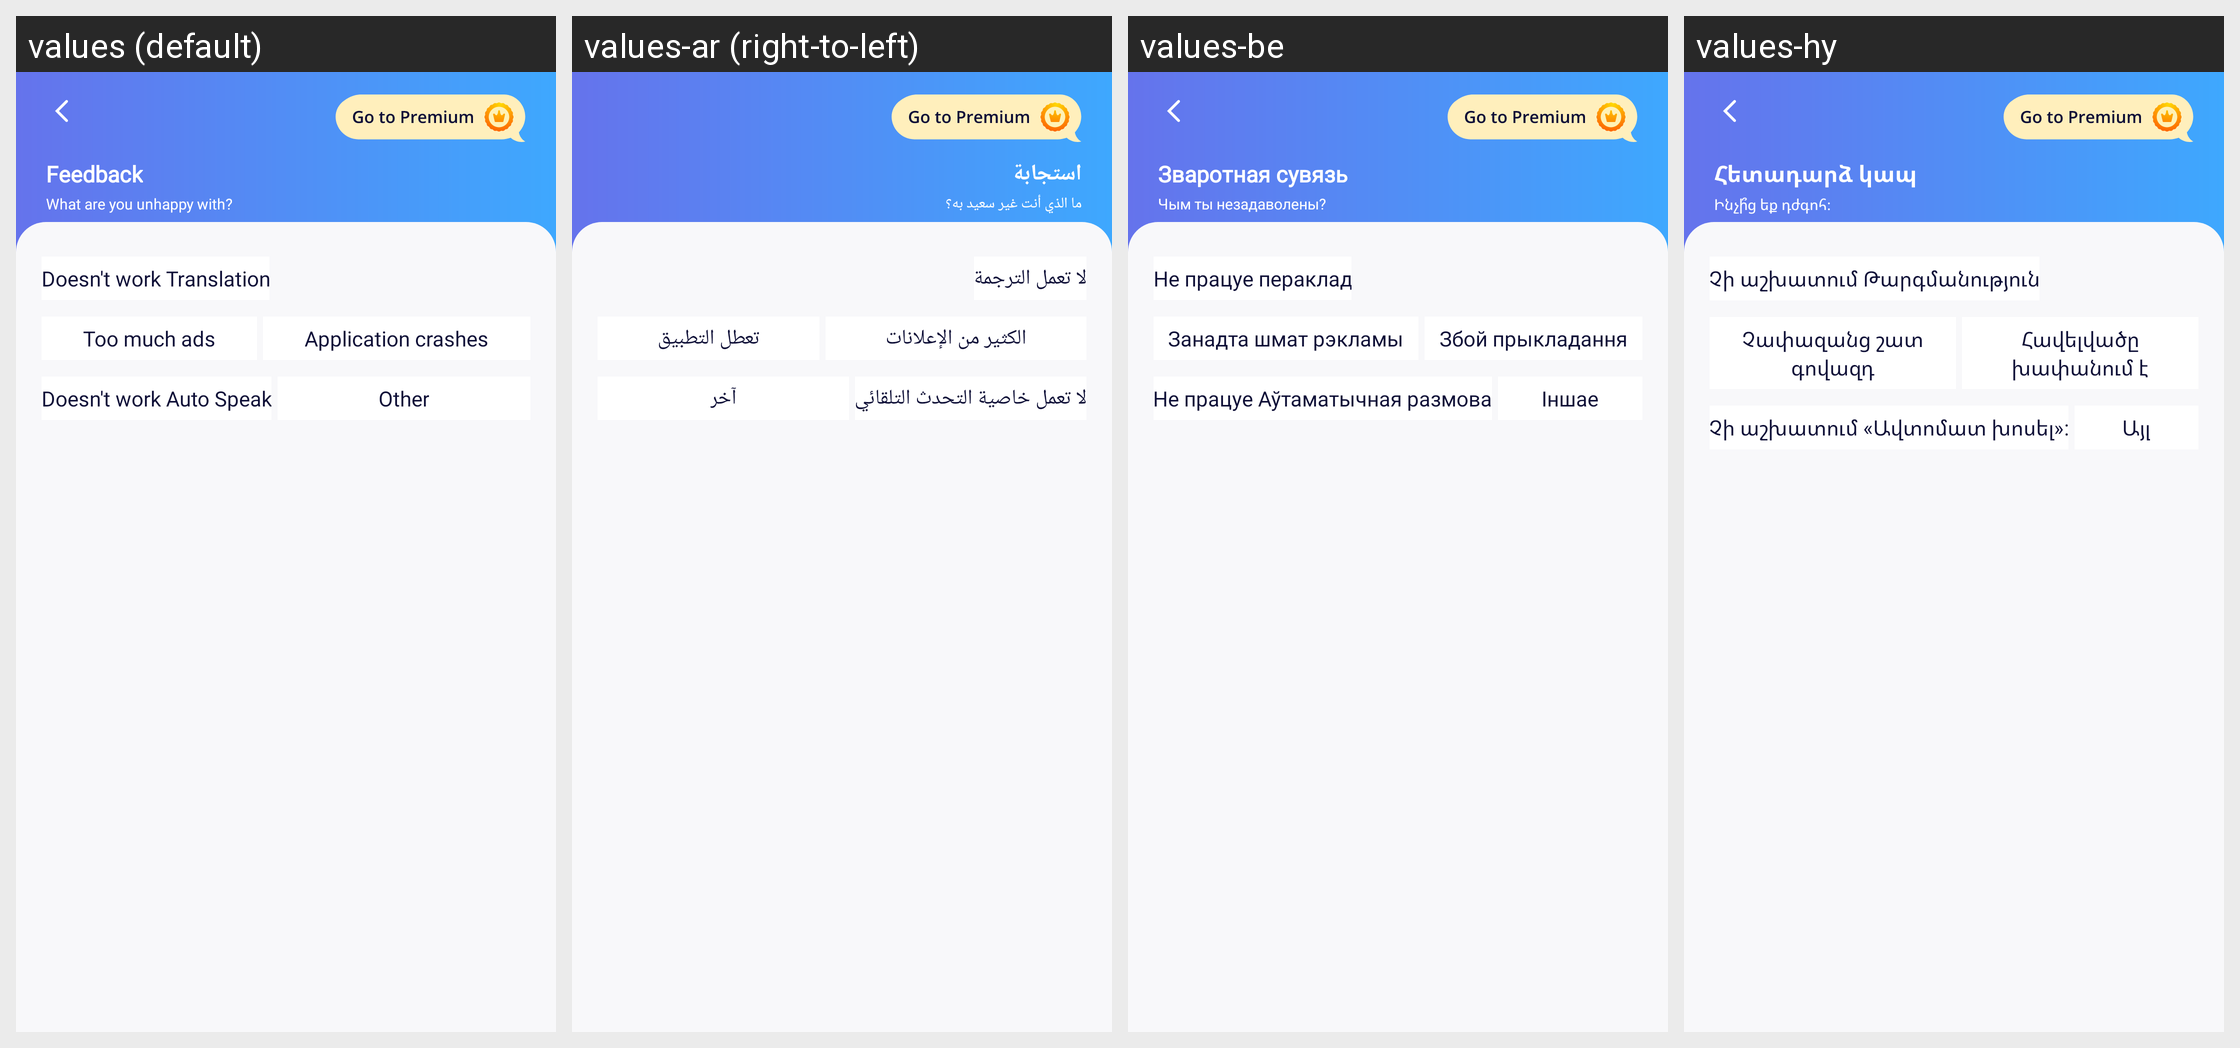

This grid shows one Android layout under several languages. Give, for every string resource on the screen, its name, the default text and each shown locale's text.
Android screen res/layout/activity_feedback.xml rendered under 4 locales, left to right: values (default), values-ar (right-to-left), values-be, values-hy. Device: Nexus 5 (rendered at 1080×1920; each locale shown at half size, 540×960, under a caption strip naming it); theme AppTheme.
Other locales in the repository, not shown: values-az, values-de, values-it, values-ja, values-ky, values-nl, values-pl, values-pt, values-ru, values-uk.
Strings drawn on this screen, with the default value and each locale's value (text and hints the layout hard-codes, and strings that could not be matched under every locale, appear in the picture but are not listed):

feedback_text
  values: Feedback
  values-ar: استجابة
  values-be: Зваротная сувязь
  values-hy: Հետադարձ կապ

feedback_question
  values: What are you unhappy with?
  values-ar: ما الذي أنت غير سعيد به؟
  values-be: Чым ты незадаволены?
  values-hy: Ինչի՞ց եք դժգոհ։

feedback_translation
  values: Doesn't work Translation
  values-ar: لا تعمل الترجمة
  values-be: Не працуе пераклад
  values-hy: Չի աշխատում Թարգմանություն

feedback_ad
  values: Too much ads
  values-ar: الكثير من الإعلانات
  values-be: Занадта шмат рэкламы
  values-hy: Չափազանց շատ գովազդ

feedback_crash
  values: Application crashes
  values-ar: تعطل التطبيق
  values-be: Збой прыкладання
  values-hy: Հավելվածը խափանում է

feedback_auto_speak
  values: Doesn't work Auto Speak
  values-ar: لا تعمل خاصية التحدث التلقائي
  values-be: Не працуе Аўтаматычная размова
  values-hy: Չի աշխատում «Ավտոմատ խոսել»:

feedback_other
  values: Other
  values-ar: آخر
  values-be: Іншае
  values-hy: Այլ
